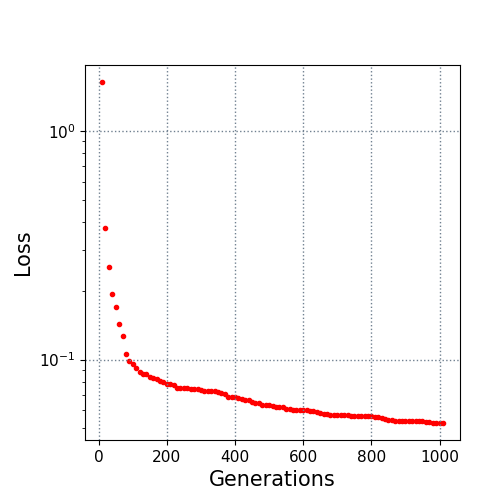

Source data for this figure (header and first rows):
10.0, 1.633468
20.0, 0.3753
30.0, 0.2544
40.0, 0.1932
50.0, 0.1694
60.0, 0.1435
70.0, 0.1268
80.0, 0.1062
90.0, 0.0986
100.0, 0.09602
110.0, 0.09165
120.0, 0.08815
130.0, 0.08678
140.0, 0.08662
150.0, 0.08424
160.0, 0.08332
170.0, 0.08249
180.0, 0.08092
190.0, 0.07963
200.0, 0.07858
210.0, 0.0782
220.0, 0.07751
230.0, 0.07536
240.0, 0.07513
250.0, 0.07497
260.0, 0.07497
270.0, 0.07424
280.0, 0.07409
290.0, 0.07402
300.0, 0.07336
310.0, 0.07289
320.0, 0.07274
330.0, 0.0726
340.0, 0.07257
350.0, 0.07206
360.0, 0.07111
370.0, 0.07082
380.0, 0.06876
390.0, 0.06876
400.0, 0.06832
410.0, 0.06789
420.0, 0.06692
430.0, 0.06673
440.0, 0.06662
450.0, 0.06497
460.0, 0.06464
470.0, 0.06448
480.0, 0.0633
490.0, 0.06321
500.0, 0.06302
510.0, 0.0628
520.0, 0.06209
530.0, 0.06209
540.0, 0.0618
550.0, 0.06062
560.0, 0.06062
570.0, 0.06044
580.0, 0.06043
590.0, 0.06011
600.0, 0.06
610.0, 0.06
... 40 more rows
